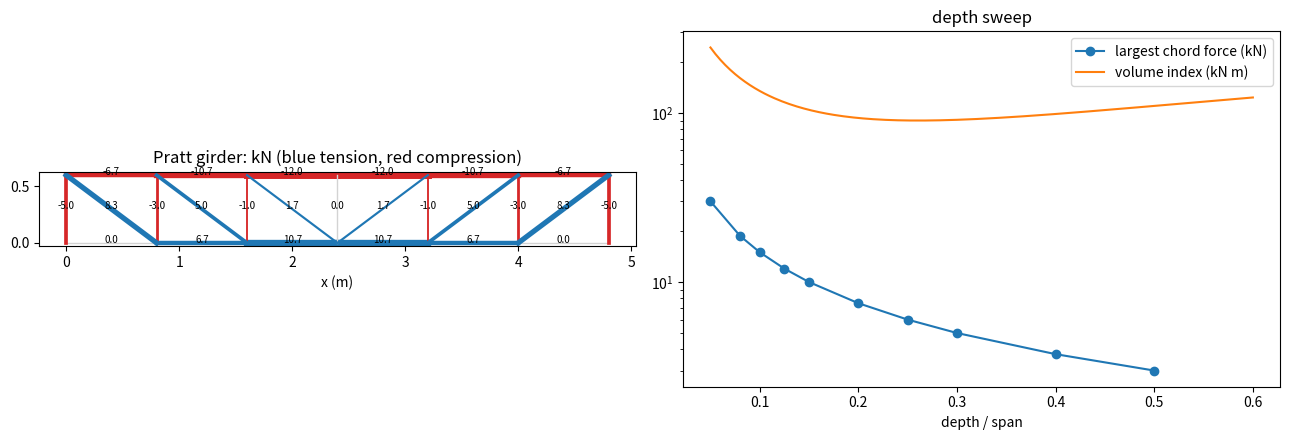

Write Python code to recreate this figure.
"""P05.03 Trusses: Joints & Sections: reference solution.

A truss is a set of straight members joined at their ends by pins, loaded only at the joints. Each
member is then a two-force member: it carries one axial force, tension or compression. This module
solves trusses three independent ways and checks them against each other:

* the method of joints written as one linear system: d equations per joint (d = 2 or 3), unknowns the
  member forces and the support reactions; counting and rank say whether the truss is determinate;
* the method of sections: the external reactions from equilibrium of the whole truss as one rigid
  body, then a cut through at most three members (2-D) and three equations for the free body on one side;
* the direct stiffness method (P03.13): member stiffness EA/L, nodal displacements, member forces from
  elongations. For a determinate truss it must give the same forces whatever EA is; for an indeterminate
  truss it is the only one of the three that works.

Aerospace cases: a Pratt girder of 4130 steel tube (the geometry of truss spars and welded-tube
fuselage sides), and a 3-D engine-mount truss from a firewall to an engine ring.

Units: SI (N, m, Pa). 2-D: x along the span, y up. 3-D mount: x forward along the thrust axis, z up.

Run:  python main.py [out_dir]     (prints the lesson's numbers, writes truss.png)
Test: pytest curriculum/phase-05/lesson-03-trusses-joints-sections
"""
from __future__ import annotations

import sys
from dataclasses import dataclass, field
from pathlib import Path

import numpy as np

G0 = 9.80665                      # m/s^2
# Typical properties of normalized 4130 steel tube (see the lesson for the source and caveats).
E_4130 = 200e9                    # Pa
FTY_4130 = 517e6                  # Pa, tensile yield, typical
FTU_4130 = 655e6                  # Pa, tensile ultimate, typical


@dataclass
class Truss:
    """Pin-jointed truss.

    nodes: (n, d) coordinates. members: (m, 2) node index pairs. fixed: (n, d) booleans, True where a
    support stops that displacement component (each True is one reaction unknown). loads: (n, d) applied
    joint forces (N)."""
    nodes: np.ndarray
    members: np.ndarray
    fixed: np.ndarray
    loads: np.ndarray = field(default=None)

    def __post_init__(self) -> None:
        self.nodes = np.asarray(self.nodes, dtype=float)
        self.members = np.asarray(self.members, dtype=int)
        self.fixed = np.asarray(self.fixed, dtype=bool)
        self.loads = np.zeros_like(self.nodes) if self.loads is None else np.asarray(self.loads, dtype=float)

    @property
    def dim(self) -> int:
        return self.nodes.shape[1]


class TrussError(ValueError):
    """Raised when a truss is not statically determinate or a cut cannot be solved."""


# ---------------------------------------------------------------- geometry and the joint equations

def member_geometry(t: Truss) -> tuple[np.ndarray, np.ndarray]:
    """Lengths (m,) and unit vectors (m, d) pointing from the first node of each member to the second."""
    d = t.nodes[t.members[:, 1]] - t.nodes[t.members[:, 0]]
    L = np.linalg.norm(d, axis=1)
    if np.any(L == 0):
        raise TrussError("zero-length member")
    return L, d / L[:, None]


def joint_matrix(t: Truss) -> np.ndarray:
    """Equilibrium matrix of the method of joints, shape (n d, m + r).

    Row block i holds the d force equations of joint i. A tension T_k in member k = (i, j) pulls joint i
    toward j (+T_k u_k) and joint j toward i (-T_k u_k). Each fixed component adds a unit reaction column.
    Unknown order: the m member forces, then the r reactions in the order of np.argwhere(t.fixed)."""
    n, d = t.nodes.shape
    m = len(t.members)
    fixed = np.argwhere(t.fixed)
    B = np.zeros((n * d, m + len(fixed)))
    _, U = member_geometry(t)
    for k, (i, j) in enumerate(t.members):
        B[i * d:(i + 1) * d, k] += U[k]
        B[j * d:(j + 1) * d, k] -= U[k]
    for c, (i, comp) in enumerate(fixed):
        B[i * d + comp, m + c] = 1.0
    return B


def determinacy(t: Truss, rtol: float = 1e-10) -> dict:
    """Counting (m + r against d n) and rank of the joint matrix. 'determinate' needs rank = d n = m + r;
    m + r > rank means redundant members or reactions (indeterminate); rank < d n means a mechanism."""
    B = joint_matrix(t)
    s = np.linalg.svd(B, compute_uv=False)
    rank = int(np.sum(s > rtol * s.max()))
    n_eq, n_unk = B.shape
    if rank == n_eq:
        status = "determinate" if n_unk == n_eq else "indeterminate"
    else:
        status = "mechanism"
    return {"m": len(t.members), "r": int(t.fixed.sum()), "equations": n_eq, "rank": rank,
            "indeterminate_degree": n_unk - rank, "mechanism_degree": n_eq - rank, "status": status}


def solve_joints(t: Truss) -> tuple[np.ndarray, np.ndarray]:
    """Method of joints as one linear system B x = -f. Returns (member forces (m,), tension positive;
    reactions (n, d), zero where a component is free). Raises TrussError unless determinate."""
    info = determinacy(t)
    if info["status"] != "determinate":
        raise TrussError(f"truss is {info['status']} (m + r = {info['m'] + info['r']}, {info['equations']} equations, "
                         f"rank {info['rank']})")
    x = np.linalg.solve(joint_matrix(t), -t.loads.ravel())
    m = len(t.members)
    R = np.zeros_like(t.nodes)
    R[t.fixed] = x[m:]
    return x[:m], R


def joint_residual(t: Truss, forces: np.ndarray, reactions: np.ndarray) -> np.ndarray:
    """Net force on every joint, shape (n, d): loads + reactions + member pulls. Zero in equilibrium."""
    net = t.loads + reactions
    _, U = member_geometry(t)
    for k, (i, j) in enumerate(t.members):
        net[i] += forces[k] * U[k]
        net[j] -= forces[k] * U[k]
    return net


def zero_force_members(forces: np.ndarray, scale: float, rtol: float = 1e-10) -> np.ndarray:
    """Indices of members whose force is zero to round-off relative to ``scale`` (a typical force)."""
    return np.flatnonzero(np.abs(forces) <= rtol * scale)


# ---------------------------------------------------------------- the method of sections (2-D)

def external_reactions_2d(t: Truss) -> np.ndarray:
    """Support reactions of a planar truss from the three equilibrium equations of the WHOLE truss as a
    rigid body (sum Fx = sum Fy = sum M_origin = 0), without any member force. Needs exactly three
    reaction components. Returns (n, 2) reactions."""
    if t.dim != 2:
        raise TrussError("planar trusses only")
    fixed = np.argwhere(t.fixed)
    if len(fixed) != 3:
        raise TrussError("external reactions need exactly three reaction components")
    A = np.zeros((3, 3))
    for c, (i, comp) in enumerate(fixed):
        u = np.eye(2)[comp]
        A[:, c] = [u[0], u[1], t.nodes[i, 0] * u[1] - t.nodes[i, 1] * u[0]]
    b = np.array([t.loads[:, 0].sum(), t.loads[:, 1].sum(),
                  np.sum(t.nodes[:, 0] * t.loads[:, 1] - t.nodes[:, 1] * t.loads[:, 0])])
    x = np.linalg.solve(A, -b)
    R = np.zeros_like(t.nodes)
    R[t.fixed] = x
    return R


def solve_section(t: Truss, cut: list[int], side: list[int], reactions: np.ndarray) -> np.ndarray:
    """Forces in the members ``cut`` by a section, from equilibrium of the free body made of the joints in
    ``side``. Each cut member pulls its ``side`` joint toward the joint across the cut (tension
    positive). The free body carries its joints' loads and reactions; members wholly inside it are
    internal and cancel. Three equations (sum Fx, sum Fy, sum M about the origin); up to three unknowns.
    Raises TrussError if a cut member does not cross the cut or the cut members are concurrent or
    parallel."""
    side_set = set(side)
    cols = []
    for k in cut:
        i, j = t.members[k]
        if (i in side_set) == (j in side_set):
            raise TrussError(f"member {k} does not cross the cut")
        a, b = (i, j) if i in side_set else (j, i)
        u = (t.nodes[b] - t.nodes[a]) / np.linalg.norm(t.nodes[b] - t.nodes[a])
        cols.append([u[0], u[1], t.nodes[a, 0] * u[1] - t.nodes[a, 1] * u[0]])
    A = np.array(cols).T
    f = t.loads[side] + reactions[side]
    p = t.nodes[side]
    b = np.array([f[:, 0].sum(), f[:, 1].sum(), np.sum(p[:, 0] * f[:, 1] - p[:, 1] * f[:, 0])])
    if np.linalg.matrix_rank(A) < len(cut):
        raise TrussError("cut members are concurrent or parallel: a section cannot separate them")
    x, *_ = np.linalg.lstsq(A, -b, rcond=None)
    if np.linalg.norm(A @ x + b) > 1e-9 * max(1.0, np.linalg.norm(b)):
        raise TrussError("the free body cannot be in equilibrium with these cut members")
    return x


# ---------------------------------------------------------------- the direct stiffness method

def stiffness_solve(t: Truss, EA: np.ndarray | float) -> tuple[np.ndarray, np.ndarray, np.ndarray]:
    """Direct stiffness method. Member k has stiffness EA_k / L_k along u_k; the global matrix
    K = sum (EA/L) [[uu^T, -uu^T], [-uu^T, uu^T]] is assembled, the fixed components are removed,
    K_ff q_f = f_f is solved, and each member force is EA/L times its elongation u . (q_j - q_i).
    Returns (displacements (n, d), member forces (m,), reactions (n, d)). Works for determinate and
    indeterminate trusses; fails (singular K) for a mechanism."""
    n, d = t.nodes.shape
    L, U = member_geometry(t)
    EA = np.broadcast_to(np.asarray(EA, dtype=float), (len(t.members),))
    K = np.zeros((n * d, n * d))
    for k, (i, j) in enumerate(t.members):
        kk = EA[k] / L[k] * np.outer(U[k], U[k])
        si, sj = slice(i * d, (i + 1) * d), slice(j * d, (j + 1) * d)
        K[si, si] += kk; K[sj, sj] += kk
        K[si, sj] -= kk; K[sj, si] -= kk
    free = ~t.fixed.ravel()
    q = np.zeros(n * d)
    Kff = K[np.ix_(free, free)]
    if np.linalg.cond(Kff) > 1e14:
        raise TrussError("stiffness matrix is singular: the truss is a mechanism")
    q[free] = np.linalg.solve(Kff, t.loads.ravel()[free])
    Q = q.reshape(n, d)
    forces = EA / L * np.einsum("kd,kd->k", U, Q[t.members[:, 1]] - Q[t.members[:, 0]])
    R = (K @ q - t.loads.ravel()).reshape(n, d)
    R[~t.fixed] = 0.0
    return Q, forces, R


# ---------------------------------------------------------------- truss generators

def pratt_truss(n_panels: int = 6, span: float = 4.8, depth: float = 0.6, P: float = 2000.0,
                cross_diagonals: bool = False) -> Truss:
    """Planar Pratt girder with vertical end posts. Bottom joints 0..n at y = 0, top joints n+1..2n+1 at
    y = depth. Members: bottom chord, top chord, n + 1 verticals and one diagonal per panel sloping down
    toward mid-span (tension under downward loads). Pin at joint 0, roller (vertical) at joint n. A load
    -P (down) at every interior bottom joint. ``cross_diagonals`` adds the second diagonal in every panel,
    which makes the truss indeterminate of degree n_panels."""
    n = n_panels
    p = span / n
    bottom = [(i * p, 0.0) for i in range(n + 1)]
    top = [(i * p, depth) for i in range(n + 1)]
    nodes = np.array(bottom + top)
    T = lambda i: n + 1 + i
    members = [(i, i + 1) for i in range(n)] + [(T(i), T(i + 1)) for i in range(n)] + [(i, T(i)) for i in range(n + 1)]
    for i in range(n):
        if i < n / 2:
            members.append((T(i), i + 1))      # left half: from top outer to bottom inner
        else:
            members.append((i, T(i + 1)))      # right half: mirror image
        if cross_diagonals:
            members.append((i, T(i + 1)) if i < n / 2 else (T(i), i + 1))
    fixed = np.zeros_like(nodes, dtype=bool)
    fixed[0] = [True, True]
    fixed[n] = [False, True]
    loads = np.zeros_like(nodes)
    loads[1:n, 1] = -P
    return Truss(nodes, np.array(members), fixed, loads)


def pratt_members(n_panels: int) -> dict[str, list[int]]:
    """Member index groups of ``pratt_truss`` (without cross diagonals): bottom, top, verticals, diagonals."""
    n = n_panels
    return {"bottom": list(range(n)), "top": list(range(n, 2 * n)), "verticals": list(range(2 * n, 3 * n + 1)),
            "diagonals": list(range(3 * n + 1, 4 * n + 1))}


def pratt_section(n_panels: int, panel: int) -> tuple[list[int], list[int]]:
    """Cut through panel ``panel`` (0-based) of ``pratt_truss``: the bottom chord, top chord and diagonal
    of that panel, and the joints left of the cut. Returns (cut members, side joints)."""
    g = pratt_members(n_panels)
    cut = [g["bottom"][panel], g["top"][panel], g["diagonals"][panel]]
    side = list(range(panel + 1)) + [n_panels + 1 + i for i in range(panel + 1)]
    return cut, side


def beam_moment_shear(t: Truss, x: float) -> tuple[float, float]:
    """Bending moment M(x) and shear V(x) of the truss treated as a simply supported beam: the reactions
    and loads to the left of x. M is positive sagging (compression on top)."""
    R = external_reactions_2d(t)
    F = t.loads + R
    left = t.nodes[:, 0] < x
    V = float(F[left, 1].sum())
    M = float(np.sum(F[left, 1] * (x - t.nodes[left, 0])))
    return M, V


def pratt_beam_analogy(t: Truss, n_panels: int, panel: int) -> tuple[float, float, float]:
    """(bottom chord, top chord, diagonal) forces of one Pratt panel from the beam analogy alone.

    Moments about the joint where the other two cut members meet: the bottom chord carries M / h at the
    top joint of the diagonal, the top chord -M / h at its bottom joint; the diagonal's vertical
    component carries the panel shear V. Exact for this truss (it is the method of sections written with
    the beam's M and V)."""
    p = t.nodes[1, 0] - t.nodes[0, 0]
    h = t.nodes[n_panels + 1, 1] - t.nodes[0, 1]
    left_half = panel < n_panels / 2
    x_top = panel * p if left_half else (panel + 1) * p        # top end of the diagonal
    x_bot = (panel + 1) * p if left_half else panel * p        # bottom end of the diagonal
    M_top, _ = beam_moment_shear(t, x_top)                    # a joint exactly at x has no lever: no offset needed
    M_bot, _ = beam_moment_shear(t, x_bot)
    _, V = beam_moment_shear(t, (panel + 0.5) * p)
    sin = h / np.hypot(p, h)
    diag = V / sin if left_half else -V / sin
    return M_top / h, -M_bot / h, diag


def engine_mount_truss(mass: float = 120.0, nz: float = 4.0, thrust: float = 3000.0, torque: float = -450.0,
                       a: float = 0.25, b: float = 0.18, length: float = 0.55, cg_ahead: float = 0.30) -> Truss:
    """3-D engine-mount truss: four firewall joints (x = 0, corners (+-a, +-a) in y-z, fully fixed) and
    four engine-ring joints (x = length, corners (+-b, +-b)). Members: the four ring sides and two struts
    from each ring joint to the firewall corner behind it and to the next corner anticlockwise seen from
    ahead (12 members: determinate). Loads: the engine (weight times nz down, thrust forward, propeller
    torque about x) acts at its CG, ``cg_ahead`` in front of the ring, and reaches the four ring joints
    as the smallest nodal forces statically equivalent to it (``rigid_body_nodal_loads``)."""
    ang = np.radians([45.0, 135.0, 225.0, 315.0])
    fw = np.column_stack([np.zeros(4), a * np.sqrt(2) * np.cos(ang), a * np.sqrt(2) * np.sin(ang)])
    ring = np.column_stack([np.full(4, length), b * np.sqrt(2) * np.cos(ang), b * np.sqrt(2) * np.sin(ang)])
    nodes = np.vstack([fw, ring])
    members = [(4 + i, 4 + (i + 1) % 4) for i in range(4)]
    members += [(4 + i, i) for i in range(4)] + [(4 + i, (i + 1) % 4) for i in range(4)]
    fixed = np.zeros((8, 3), dtype=bool)
    fixed[:4] = True
    cg = np.array([length + cg_ahead, 0.0, 0.0])
    F = np.array([thrust, 0.0, -nz * mass * G0])
    M = np.array([torque, 0.0, 0.0])
    loads = np.zeros((8, 3))
    loads[4:] = rigid_body_nodal_loads(ring, cg, F, M)
    return Truss(nodes, np.array(members), fixed, loads)


def rigid_body_nodal_loads(points: np.ndarray, at: np.ndarray, F: np.ndarray, M: np.ndarray) -> np.ndarray:
    """Smallest (least-squares norm) set of nodal forces f_i at ``points`` whose resultant is F and whose
    moment about ``at`` is M: a statically equivalent load transfer through a rigid body. Shape (k, 3)."""
    k = len(points)
    A = np.zeros((6, 3 * k))
    for i, p in enumerate(points):
        r = p - at
        A[:3, 3 * i:3 * i + 3] = np.eye(3)
        A[3:, 3 * i:3 * i + 3] = np.array([[0, -r[2], r[1]], [r[2], 0, -r[0]], [-r[1], r[0], 0]])
    f = np.linalg.lstsq(A, np.concatenate([F, M]), rcond=None)[0]
    return f.reshape(k, 3)


# ---------------------------------------------------------------- sizing helpers

def tube_area(od: float, wall: float) -> float:
    """Cross-section area of a round tube, pi/4 (D^2 - (D - 2t)^2) (m^2)."""
    return np.pi / 4.0 * (od ** 2 - (od - 2 * wall) ** 2)


def tube_second_moment(od: float, wall: float) -> float:
    """Second moment of area of a round tube, pi/64 (D^4 - (D - 2t)^4) (m^4); derived in P05.05."""
    return np.pi / 64.0 * (od ** 4 - (od - 2 * wall) ** 4)


def euler_load_pinned(E: float, I: float, L: float) -> float:
    """Euler buckling load of a pin-ended strut, pi^2 E I / L^2 (N). A preview of P05.15: a truss
    member in compression must be checked against this as well as against yield."""
    return np.pi ** 2 * E * I / L ** 2


def volume_index(t: Truss, forces: np.ndarray) -> float:
    """Sum of |F_k| L_k (N m). Dividing by an allowable stress gives the material volume of a truss whose
    every member is sized to that stress: a figure of merit for the geometry."""
    L, _ = member_geometry(t)
    return float(np.sum(np.abs(forces) * L))


def depth_sweep(span: float, n_panels: int, P: float, depths: np.ndarray) -> tuple[np.ndarray, np.ndarray]:
    """Largest chord force and the volume index of the Pratt girder for each depth."""
    fmax, vol = [], []
    g = pratt_members(n_panels)
    for h in depths:
        t = pratt_truss(n_panels, span, float(h), P)
        f, _ = solve_joints(t)
        fmax.append(np.abs(f[g["bottom"] + g["top"]]).max())
        vol.append(volume_index(t, f))
    return np.array(fmax), np.array(vol)


# ---------------------------------------------------------------- main

def main(out_dir: str | Path = ".") -> None:
    """Print the lesson's numbers and save truss.png."""
    import matplotlib
    matplotlib.use("Agg")
    import matplotlib.pyplot as plt

    out_dir = Path(out_dir)

    # ---- Pratt girder
    n, span, h, P = 6, 4.8, 0.6, 2000.0
    t = pratt_truss(n, span, h, P)
    info = determinacy(t)
    print(f"Pratt girder: {n} panels, span {span} m, depth {h} m, {P:.0f} N at each of {n - 1} bottom joints")
    print(f"  m = {info['m']}, r = {info['r']}, 2j = {info['equations']}, rank {info['rank']}: {info['status']}")
    f, R = solve_joints(t)
    g = pratt_members(n)
    print(f"  reactions: joint 0 ({R[0, 0]:.1f}, {R[0, 1]:.1f}) N, joint {n} ({R[n, 0]:.1f}, {R[n, 1]:.1f}) N")
    for name in ("bottom", "top", "verticals", "diagonals"):
        print(f"  {name:9s}: " + " ".join(f"{f[k]:8.0f}" for k in g[name]))
    print(f"  joint residual max {np.abs(joint_residual(t, f, R)).max():.1e} N")
    zf = zero_force_members(f, P)
    print(f"  zero-force members: {[int(k) for k in zf]}")
    Rext = external_reactions_2d(t)
    print("  panel: (bottom, top, diagonal) by joints | by sections | by the beam analogy (N)")
    for panel in range(n):
        cut, side = pratt_section(n, panel)
        fs = solve_section(t, cut, side, Rext)
        ba = pratt_beam_analogy(t, n, panel)
        print(f"    {panel}: {np.array2string(f[cut], precision=1, suppress_small=True)} | "
              f"{np.array2string(fs, precision=1, suppress_small=True)} | "
              f"{np.array2string(np.array(ba), precision=1, suppress_small=True)}")
    # stiffness method: same forces whatever EA is
    od, wall = 0.75 * 0.0254, 0.035 * 0.0254
    A = tube_area(od, wall)
    _, f_k, R_k = stiffness_solve(t, E_4130 * A)
    rng = np.random.default_rng(503)
    _, f_k2, _ = stiffness_solve(t, E_4130 * A * rng.uniform(0.2, 5.0, len(t.members)))
    print(f"  stiffness method, uniform EA: max |difference from joints| {np.abs(f_k - f).max():.1e} N; "
          f"random EA (0.2x to 5x): {np.abs(f_k2 - f).max():.1e} N")
    Q, _, _ = stiffness_solve(t, E_4130 * A)
    print(f"  4130 tube {od * 1e3:.2f} x {wall * 1e3:.3f} mm: A = {A * 1e6:.2f} mm^2; largest tension "
          f"{f.max():.0f} N -> {f.max() / A / 1e6:.1f} MPa, largest compression {f.min():.0f} N -> "
          f"{f.min() / A / 1e6:.1f} MPa (typical Fty {FTY_4130 / 1e6:.0f} MPa); mid-span deflection {-Q[n // 2, 1] * 1e3:.3f} mm")
    Pcr = euler_load_pinned(E_4130, tube_second_moment(od, wall), span / n)
    print(f"  Euler load of a {span / n:.1f} m pin-ended bay of that tube: {Pcr:.0f} N (preview of P05.15): the top "
          f"chord's {-f.min():.0f} N is {-f.min() / Pcr:.2f} times that; the tube buckles at {Pcr / A / 1e6:.0f} MPa, "
          f"far below yield")
    tc = pratt_truss(n, span, h, P, cross_diagonals=True)
    ic = determinacy(tc)
    print(f"  with crossed diagonals: {ic['status']}, degree {ic['indeterminate_degree']}")
    _, fc1, _ = stiffness_solve(tc, E_4130 * A)
    EAc = np.full(len(tc.members), E_4130 * A); EAc[-1] *= 10
    _, fc2, _ = stiffness_solve(tc, EAc)
    print(f"    last diagonal pair, equal EA: {fc1[-2]:.0f}, {fc1[-1]:.0f} N; one diagonal 10x stiffer: "
          f"{fc2[-2]:.0f}, {fc2[-1]:.0f} N (load sharing depends on stiffness)")

    # ---- depth sweep
    ratios = np.array([0.05, 0.08, 0.1, 0.125, 0.15, 0.2, 0.25, 0.3, 0.4, 0.5])
    fmax, vol = depth_sweep(span, n, P, ratios * span)
    print("\ndepth/span, largest chord force (N), volume index sum|F|L (N m):")
    for r_, fm, v in zip(ratios, fmax, vol):
        print(f"  {r_:5.3f}  {fm:9.0f}  {v:9.0f}")
    fine = np.linspace(0.05, 0.6, 221)
    _, vf = depth_sweep(span, n, P, fine * span)
    print(f"  minimum volume index at depth/span = {fine[np.argmin(vf)]:.3f}")

    # ---- 3-D engine mount
    em = engine_mount_truss()
    ie = determinacy(em)
    fe, Re = solve_joints(em)
    print(f"\nengine mount: m = {ie['m']}, r = {ie['r']}, 3j = {ie['equations']}, rank {ie['rank']}: {ie['status']}")
    print("  member forces (N): " + " ".join(f"{v:.0f}" for v in fe))
    print(f"  joint residual max {np.abs(joint_residual(em, fe, Re)).max():.1e} N")
    tot = em.loads.sum(axis=0) + Re.sum(axis=0)
    print(f"  sum of loads + reactions: {tot.round(9)} N")
    _, fe_k, _ = stiffness_solve(em, E_4130 * A)
    print(f"  stiffness method max |difference| {np.abs(fe_k - fe).max():.1e} N")
    print(f"  largest compression {fe.min():.0f} N = {fe.min() / A / 1e6:.0f} MPa in the 19.05 mm tube")

    # ---- figure
    fig, axs = plt.subplots(1, 2, figsize=(13, 4.5))
    ax = axs[0]
    fm_abs = np.abs(f).max()
    for k, (i, j) in enumerate(t.members):
        c = "tab:blue" if f[k] > 1e-9 * P else ("tab:red" if f[k] < -1e-9 * P else "lightgray")
        ax.plot(*t.nodes[[i, j]].T, color=c, lw=1 + 4 * abs(f[k]) / fm_abs)
        ax.text(*t.nodes[[i, j]].mean(axis=0), f"{f[k] / 1e3:.1f}", fontsize=7, ha="center")
    ax.set_aspect("equal"); ax.set_title("Pratt girder: kN (blue tension, red compression)"); ax.set_xlabel("x (m)")
    ax = axs[1]
    ax.plot(ratios, fmax / 1e3, "o-", label="largest chord force (kN)")
    ax.plot(fine, vf / 1e3, "-", label="volume index (kN m)")
    ax.set_xlabel("depth / span"); ax.set_yscale("log"); ax.legend(); ax.set_title("depth sweep")
    fig.tight_layout()
    fig.savefig(out_dir / "truss.png", dpi=110)
    plt.close(fig)


if __name__ == "__main__":
    main(sys.argv[1] if len(sys.argv) > 1 else ".")
